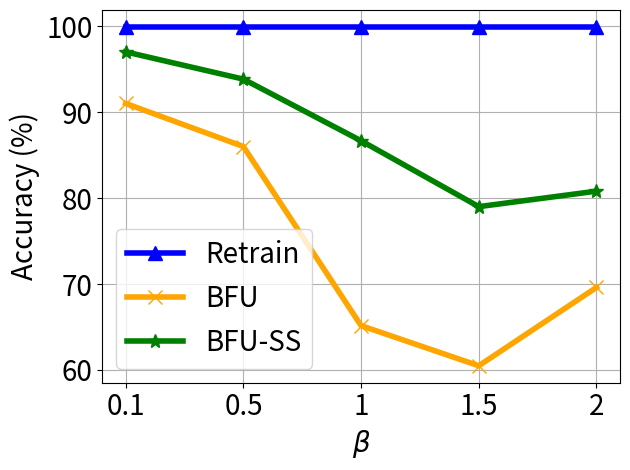

This figure's Python source:


import numpy as np
import matplotlib.pyplot as plt

epsilon = 3
beta = 1 / epsilon


x=[1, 2, 3, 4, 5]
# validation_for_plt =[97,95.8600, 94.9400, 93.5400, 93.2400]
# attack_for_plt=[0, 0.3524, 0, 0.1762, 0.1762]
# basic_for_plt=[99.8, 99.8, 99.8, 99.8, 99.8]

labels = ['0.1', '0.5', '1', '1.5', '2']

unl_fr = [99.9, 99.9, 99.9, 99.9, 99.9]
unl_br = [91, 85.99, 65.16, 60.49, 69.6]
unl_self_r = [97, 93.83, 86.66, 78.999, 80.8]
unl_hess_r = [97.0,  97.0, 97.0, 97.0, 97.0]




plt.figure()
plt.plot(x, unl_fr, color='blue', marker='^', label='Retrain',linewidth=4, markersize=10)
plt.plot(x, unl_br, color='orange',  marker='x',  label='BFU',linewidth=4,  markersize=10)
plt.plot(x, unl_self_r, color='g',  marker='*',  label='BFU-SS',linewidth=4, markersize=10)
# plt.plot(x, unl_hess_r, color='r',  marker='p',  label='HFU',linewidth=4, markersize=10)
# plt.plot(x, y_sa03, color='r',  marker='2',  label='AAAI21 A_acc, pr=0.3',linewidth=3, markersize=8)
# plt.plot(x, y_sa05, color='darkblue',  marker='4',  label='AAAI21 A_acc, pr=0.5',linewidth=3, markersize=8)
# plt.plot(x, y_ma03, color='darkviolet',  marker='3',  label='FedMC A_acc, pr=0.3',linewidth=3, markersize=8)
# plt.plot(x, y_ma05, color='cyan',  marker='p',  label='FedMC A_acc, pr=0.5',linewidth=3, markersize=8)


plt.grid()
leg = plt.legend(fancybox=True, shadow=True)
# plt.xlabel('Malicious Client Ratio (%)' ,fontsize=16)
plt.ylabel('Accuracy (%)' ,fontsize=20)
my_y_ticks = np.arange(60 ,101,10)
plt.yticks(my_y_ticks,fontsize=20)

plt.xlabel('$\\beta$' ,fontsize=20)
plt.xticks(x, labels, fontsize=20)
# plt.title('CIFAR10 IID')
plt.legend(loc='best',fontsize=20)
plt.tight_layout()
#plt.title("MNIST")
plt.rcParams['figure.figsize'] = (2.0, 1)
plt.rcParams['image.interpolation'] = 'nearest'
plt.rcParams['figure.subplot.left'] = 0.11
plt.rcParams['figure.subplot.bottom'] = 0.08
plt.rcParams['figure.subplot.right'] = 0.977
plt.rcParams['figure.subplot.top'] = 0.969
plt.savefig('mnist_client_acc_ur_curve.png', dpi=400)
plt.show()